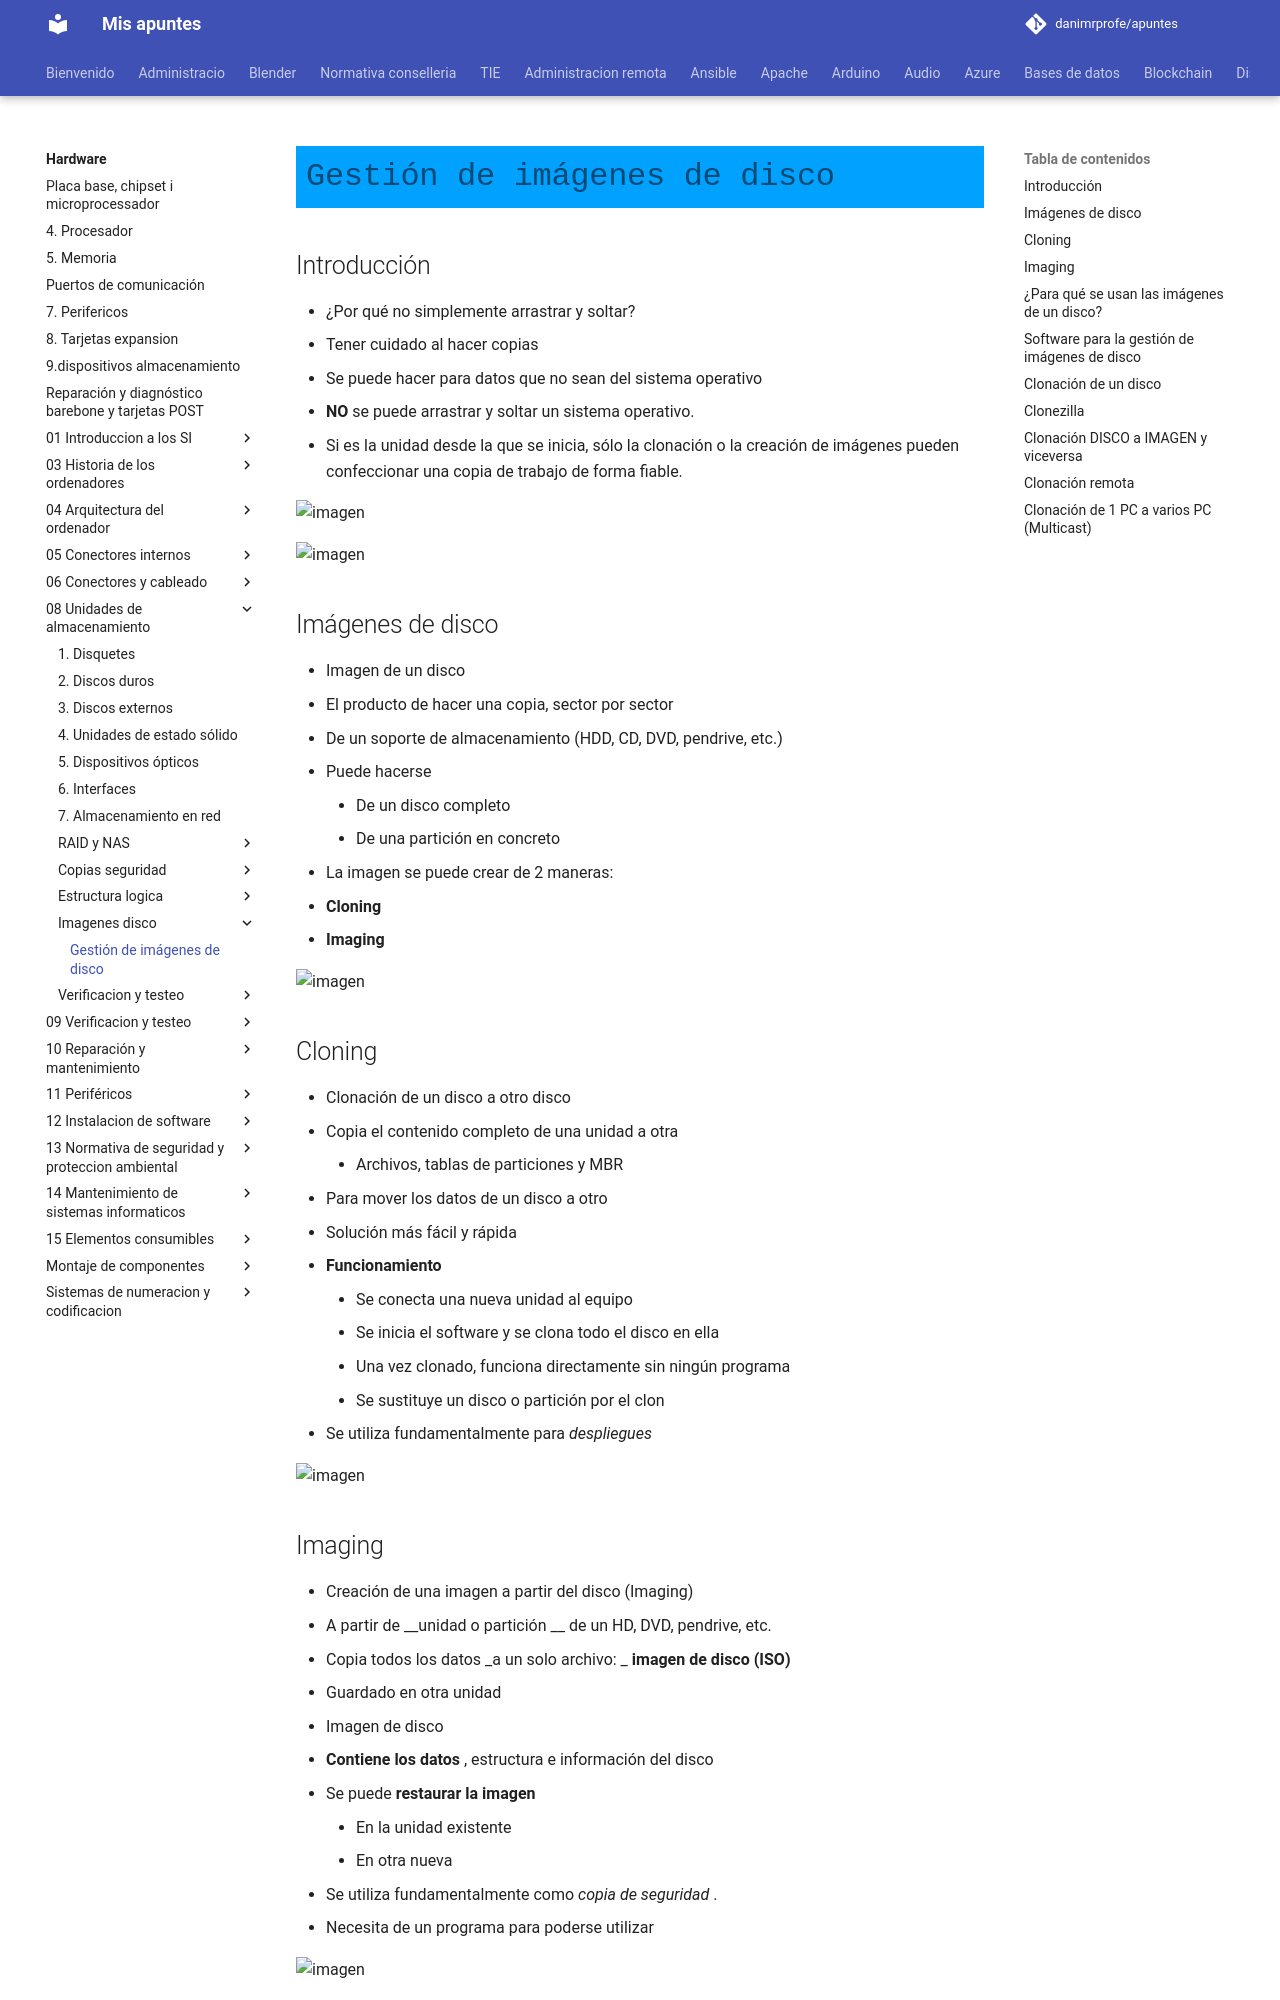

repository: danimrprofe/apuntes · page: hardware/08_-_Unidades_de_almacenamiento/imagenes-disco/Gestion_de_imagenes_de_disco.pptx/index.html · generator: mkdocs

# Gestión de imágenes de disco

## Introducción

* ¿Por qué no simplemente arrastrar y soltar?
  * Tener cuidado al hacer copias
  * Se puede hacer para datos que no sean del sistema operativo
  * __NO__  se puede arrastrar y soltar un sistema operativo\.
  * Si es la unidad desde la que se inicia, sólo la clonación o la creación de imágenes pueden confeccionar una copia de trabajo de forma fiable\.

![imagen](img/Gestion_de_imagenes_de_disco1.jpg)

![imagen](img/Gestion_de_imagenes_de_disco2.jpg)

## Imágenes de disco

* Imagen de un disco
  * El producto de hacer una copia, sector por sector
  * De un soporte de almacenamiento \(HDD, CD, DVD, pendrive, etc\.\)
  * Puede hacerse
    * De un disco completo
    * De una partición en concreto
* La imagen se puede crear de 2 maneras:
  * __Cloning__
  * __Imaging__

![imagen](img/Gestion_de_imagenes_de_disco3.jpg)

## Cloning

* Clonación de un disco a otro disco
  * Copia el contenido completo de una unidad a otra
    * Archivos, tablas de particiones y MBR
  * Para mover los datos de un disco a otro
  * Solución más fácil y rápida
  * __Funcionamiento__
    * Se conecta una nueva unidad al equipo
    * Se inicia el software y se clona todo el disco en ella
    * Una vez clonado, funciona directamente sin ningún programa
    * Se sustituye un disco o partición por el clon
  * Se utiliza fundamentalmente para  _despliegues_

![imagen](img/Gestion_de_imagenes_de_disco4.jpg)

## Imaging

* Creación de una imagen a partir del disco \(Imaging\)
  * A partir de  __unidad o partición __ de un HD, DVD, pendrive, etc\.
  * Copia todos los datos  _a un solo archivo: _  __imagen de disco \(ISO\)__
  * Guardado en otra unidad
* Imagen de disco
  * __Contiene los datos__ , estructura e información del disco
  * Se puede  __restaurar la imagen__
    * En la unidad existente
    * En otra nueva
  * Se utiliza fundamentalmente como  _copia de seguridad_ \.
  * Necesita de un programa para poderse utilizar

![imagen](img/Gestion_de_imagenes_de_disco5.png)
